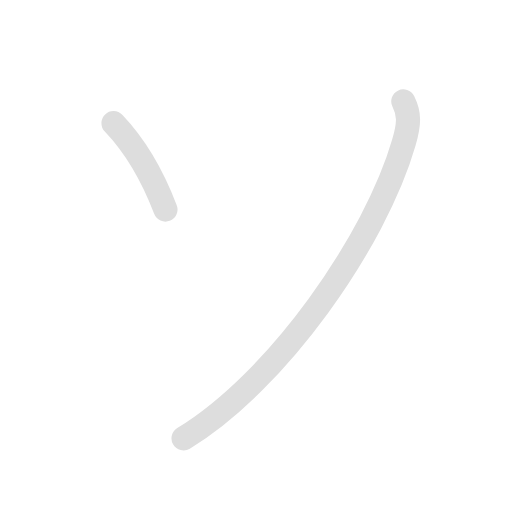
t = 0.00 s
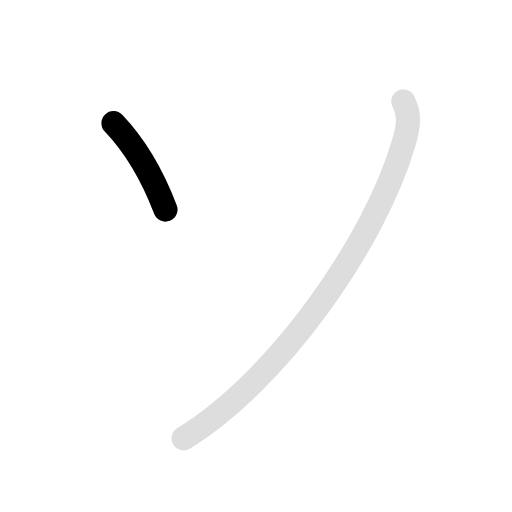
t = 0.50 s
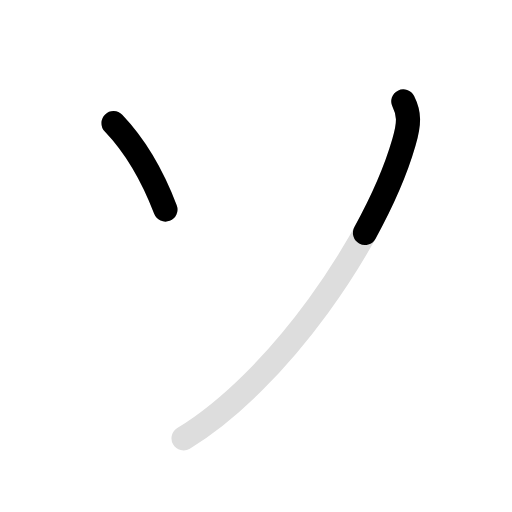
t = 1.35 s
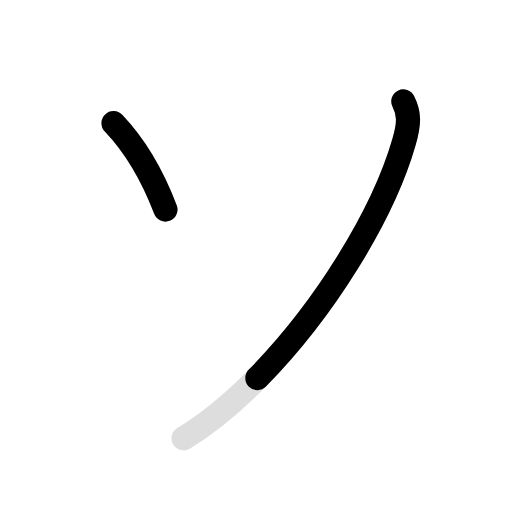
t = 1.80 s
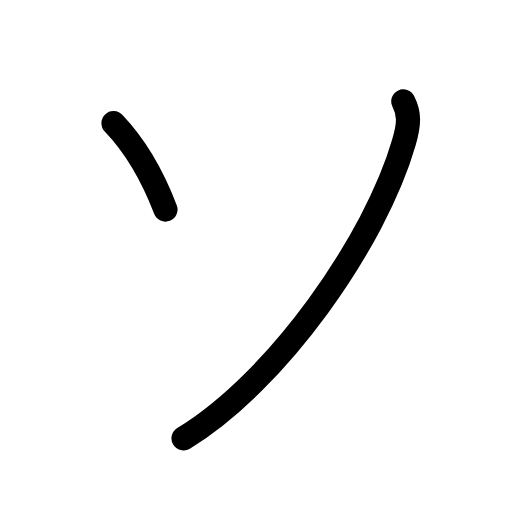
t = 2.35 s
t = 3.00 s: frame unchanged from t = 2.35 s, image omitted

The animated SVG that drew these frames (rendered in a browser with its animation timeline set to each time). Animation: 4 SMIL elements (animate=3,set=1); one cycle of 3.00 s, repeats indefinitely.

<svg id="kvg-030bd" class="kanjivg" viewBox="0 0 106 106" width="106" height="106" xmlns="http://www.w3.org/2000/svg" xmlns:xlink="http://www.w3.org/1999/xlink" xml:space="preserve" version="1.1" baseProfile="full"><defs><style type="text/css">path.black{fill:none;stroke:black;stroke-width:5;stroke-linecap:round;stroke-linejoin:round;}path.grey{fill:none;stroke:#ddd;stroke-width:5;stroke-linecap:round;stroke-linejoin:round;}path.stroke{fill:none;stroke:black;stroke-width:5;stroke-linecap:round;stroke-linejoin:round;}text{font-size:16px;font-family:Segoe UI Symbol,Cambria Math,DejaVu Sans,Symbola,Quivira,STIX,Code2000;-webkit-touch-callout:none;cursor:pointer;-webkit-user-select:none;-khtml-user-select:none;-moz-user-select:none;-ms-user-select:none;user-select: none;}text:hover{color:#777;}#reset{font-weight:bold;}</style><marker id="markerStart" markerWidth="8" markerHeight="8" style="overflow:visible;"><circle cx="0" cy="0" r="1.5" style="stroke:none;fill:red;fill-opacity:0.5;"/></marker><marker id="markerEnd" style="overflow:visible;"><circle cx="0" cy="0" r="0.8" style="stroke:none;fill:blue;fill-opacity:0.5;"><animate attributeName="opacity" from="1" to="0" dur="3s" repeatCount="indefinite" /></circle></marker></defs><path d="M23.5,25.5c3.92,4.1,7.71,9.93,10.75,17.88" class="grey" /><path d="M83.5,21c1.25,2.5,1.3,4.44,0.12,8.5c-5.87,20.38-26.24,49.5-45.62,61.25" class="grey" /><path d="M23.5,25.5c3.92,4.1,7.71,9.93,10.75,17.88" class="stroke" stroke-dasharray="150"><animate attributeName="stroke-dashoffset" from="150" to="0" dur="1.8s" begin="0.0s" fill="freeze" /></path><path d="M83.5,21c1.25,2.5,1.3,4.44,0.12,8.5c-5.87,20.38-26.24,49.5-45.62,61.25" class="stroke" stroke-dasharray="150"><set attributeName="opacity" to="0" dur="1.0s" /><animate attributeName="stroke-dashoffset" from="150" to="0" dur="1.8s" begin="1.0s" fill="freeze" /></path></svg>
